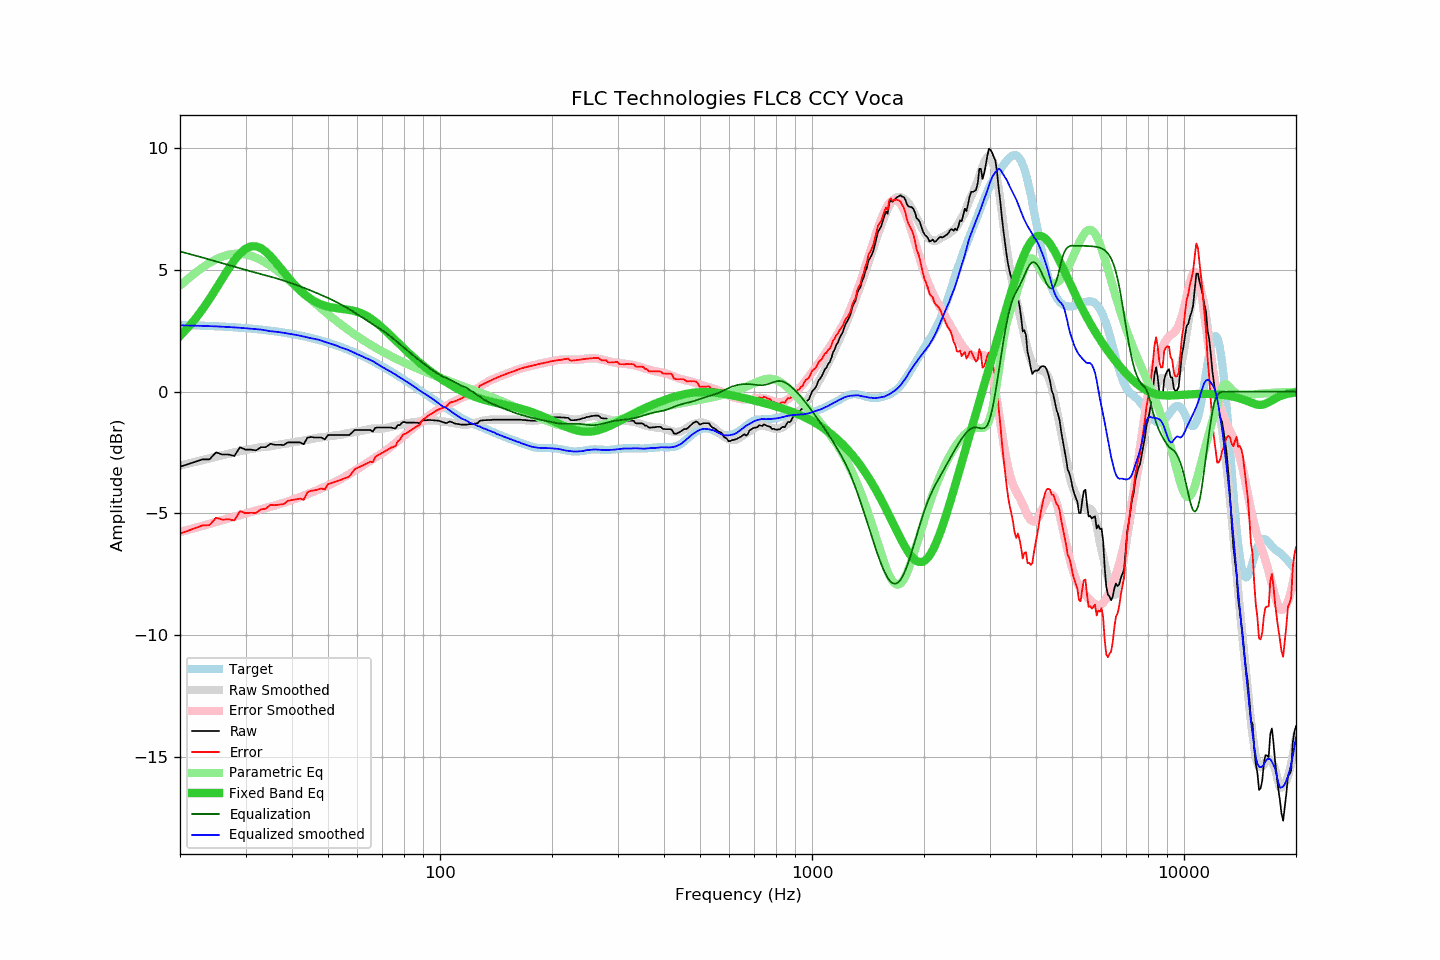

Data behind this chart, as committed beside it:
frequency, raw, error, smoothed, error_smoothed, equalization, parametric_eq, equalized_raw, equalized_smoothed, target
20, -3.08, -5.83, -3.04, -5.77, 5.77, 2.30, 2.68, 2.73, 2.74
21, -2.98, -5.72, -2.96, -5.68, 5.68, 2.63, 2.70, 2.72, 2.73
22, -2.88, -5.61, -2.88, -5.60, 5.60, 3.00, 2.71, 2.71, 2.72
23, -2.78, -5.50, -2.81, -5.51, 5.51, 3.39, 2.73, 2.71, 2.71
24, -2.78, -5.49, -2.74, -5.43, 5.43, 3.81, 2.65, 2.70, 2.70
25, -2.49, -5.18, -2.67, -5.36, 5.36, 4.23, 2.86, 2.68, 2.69
26, -2.58, -5.26, -2.61, -5.28, 5.28, 4.65, 2.70, 2.67, 2.68
27, -2.58, -5.25, -2.55, -5.21, 5.21, 5.05, 2.63, 2.66, 2.66
28, -2.64, -5.29, -2.50, -5.14, 5.14, 5.40, 2.50, 2.64, 2.65
29, -2.28, -4.91, -2.44, -5.07, 5.07, 5.68, 2.79, 2.63, 2.63
30, -2.38, -5.00, -2.40, -5.01, 5.01, 5.88, 2.62, 2.61, 2.61
31, -2.38, -4.98, -2.36, -4.95, 4.95, 5.98, 2.56, 2.59, 2.59
32, -2.41, -4.99, -2.32, -4.89, 4.89, 5.98, 2.48, 2.57, 2.57
33, -2.28, -4.84, -2.28, -4.84, 4.84, 5.90, 2.55, 2.55, 2.55
34, -2.28, -4.81, -2.26, -4.78, 4.78, 5.76, 2.50, 2.52, 2.53
35, -2.14, -4.65, -2.25, -4.73, 4.73, 5.57, 2.59, 2.48, 2.51
36, -2.18, -4.67, -2.21, -4.68, 4.68, 5.36, 2.49, 2.47, 2.48
37, -2.18, -4.64, -2.17, -4.62, 4.62, 5.14, 2.44, 2.45, 2.46
38, -2.19, -4.62, -2.15, -4.57, 4.57, 4.92, 2.38, 2.42, 2.43
39, -2.08, -4.49, -2.12, -4.51, 4.51, 4.71, 2.43, 2.39, 2.40
40, -2.08, -4.46, -2.09, -4.45, 4.45, 4.51, 2.37, 2.36, 2.37
41, -2.08, -4.43, -2.06, -4.39, 4.39, 4.33, 2.31, 2.33, 2.34
42, -2.08, -4.39, -2.03, -4.34, 4.34, 4.17, 2.25, 2.30, 2.31
43, -2.16, -4.44, -2.01, -4.28, 4.28, 4.03, 2.11, 2.27, 2.28
44, -1.89, -4.14, -1.98, -4.21, 4.21, 3.91, 2.32, 2.23, 2.24
45, -1.86, -4.07, -1.96, -4.15, 4.15, 3.80, 2.29, 2.20, 2.21
46, -1.88, -4.06, -1.92, -4.10, 4.10, 3.72, 2.21, 2.17, 2.17
47, -1.88, -4.02, -1.89, -4.04, 4.04, 3.64, 2.15, 2.14, 2.14
48, -1.88, -3.98, -1.87, -3.97, 3.97, 3.58, 2.09, 2.10, 2.10
49, -1.96, -4.02, -1.86, -3.91, 3.91, 3.54, 1.95, 2.05, 2.06
50, -1.78, -3.80, -1.84, -3.85, 3.85, 3.50, 2.07, 2.01, 2.02
51, -1.78, -3.76, -1.82, -3.79, 3.79, 3.47, 2.01, 1.97, 1.98
52, -1.78, -3.72, -1.80, -3.73, 3.73, 3.45, 1.95, 1.93, 1.93
53, -1.78, -3.67, -1.78, -3.66, 3.66, 3.43, 1.88, 1.88, 1.89
54, -1.78, -3.63, -1.77, -3.60, 3.60, 3.41, 1.81, 1.82, 1.84
55, -1.78, -3.58, -1.75, -3.53, 3.53, 3.40, 1.75, 1.78, 1.80
56, -1.78, -3.54, -1.72, -3.46, 3.46, 3.38, 1.68, 1.75, 1.75
57, -1.78, -3.49, -1.70, -3.39, 3.39, 3.36, 1.61, 1.70, 1.71
58, -1.68, -3.34, -1.68, -3.32, 3.32, 3.34, 1.64, 1.65, 1.66
59, -1.57, -3.18, -1.66, -3.25, 3.25, 3.31, 1.68, 1.59, 1.61
60, -1.57, -3.13, -1.64, -3.18, 3.18, 3.28, 1.61, 1.54, 1.56
61, -1.57, -3.08, -1.62, -3.11, 3.11, 3.24, 1.54, 1.49, 1.51
62, -1.57, -3.03, -1.60, -3.04, 3.04, 3.20, 1.47, 1.44, 1.46
63, -1.57, -2.98, -1.57, -2.97, 2.97, 3.14, 1.40, 1.40, 1.41
64, -1.57, -2.93, -1.55, -2.90, 2.90, 3.09, 1.33, 1.35, 1.36
65, -1.57, -2.88, -1.53, -2.84, 2.84, 3.02, 1.26, 1.30, 1.30
66, -1.64, -2.89, -1.52, -2.77, 2.77, 2.95, 1.13, 1.25, 1.25
67, -1.48, -2.68, -1.52, -2.71, 2.71, 2.87, 1.23, 1.19, 1.20
68, -1.47, -2.62, -1.52, -2.65, 2.65, 2.80, 1.17, 1.13, 1.15
69, -1.47, -2.56, -1.52, -2.59, 2.59, 2.71, 1.11, 1.07, 1.09
70, -1.47, -2.51, -1.51, -2.52, 2.52, 2.63, 1.05, 1.01, 1.04
71, -1.47, -2.46, -1.50, -2.46, 2.46, 2.54, 0.99, 0.96, 0.98
72, -1.47, -2.40, -1.48, -2.39, 2.39, 2.45, 0.92, 0.91, 0.93
73, -1.47, -2.35, -1.46, -2.32, 2.32, 2.37, 0.85, 0.86, 0.88
74, -1.47, -2.29, -1.44, -2.25, 2.25, 2.28, 0.77, 0.81, 0.82
75, -1.50, -2.27, -1.42, -2.17, 2.17, 2.19, 0.67, 0.75, 0.77
76, -1.51, -2.23, -1.40, -2.10, 2.10, 2.10, 0.59, 0.70, 0.71
77, -1.37, -2.03, -1.39, -2.03, 2.03, 2.02, 0.65, 0.64, 0.66
78, -1.37, -1.98, -1.36, -1.95, 1.95, 1.93, 0.58, 0.59, 0.60
79, -1.27, -1.82, -1.35, -1.88, 1.88, 1.85, 0.61, 0.53, 0.55
... 553 more rows
